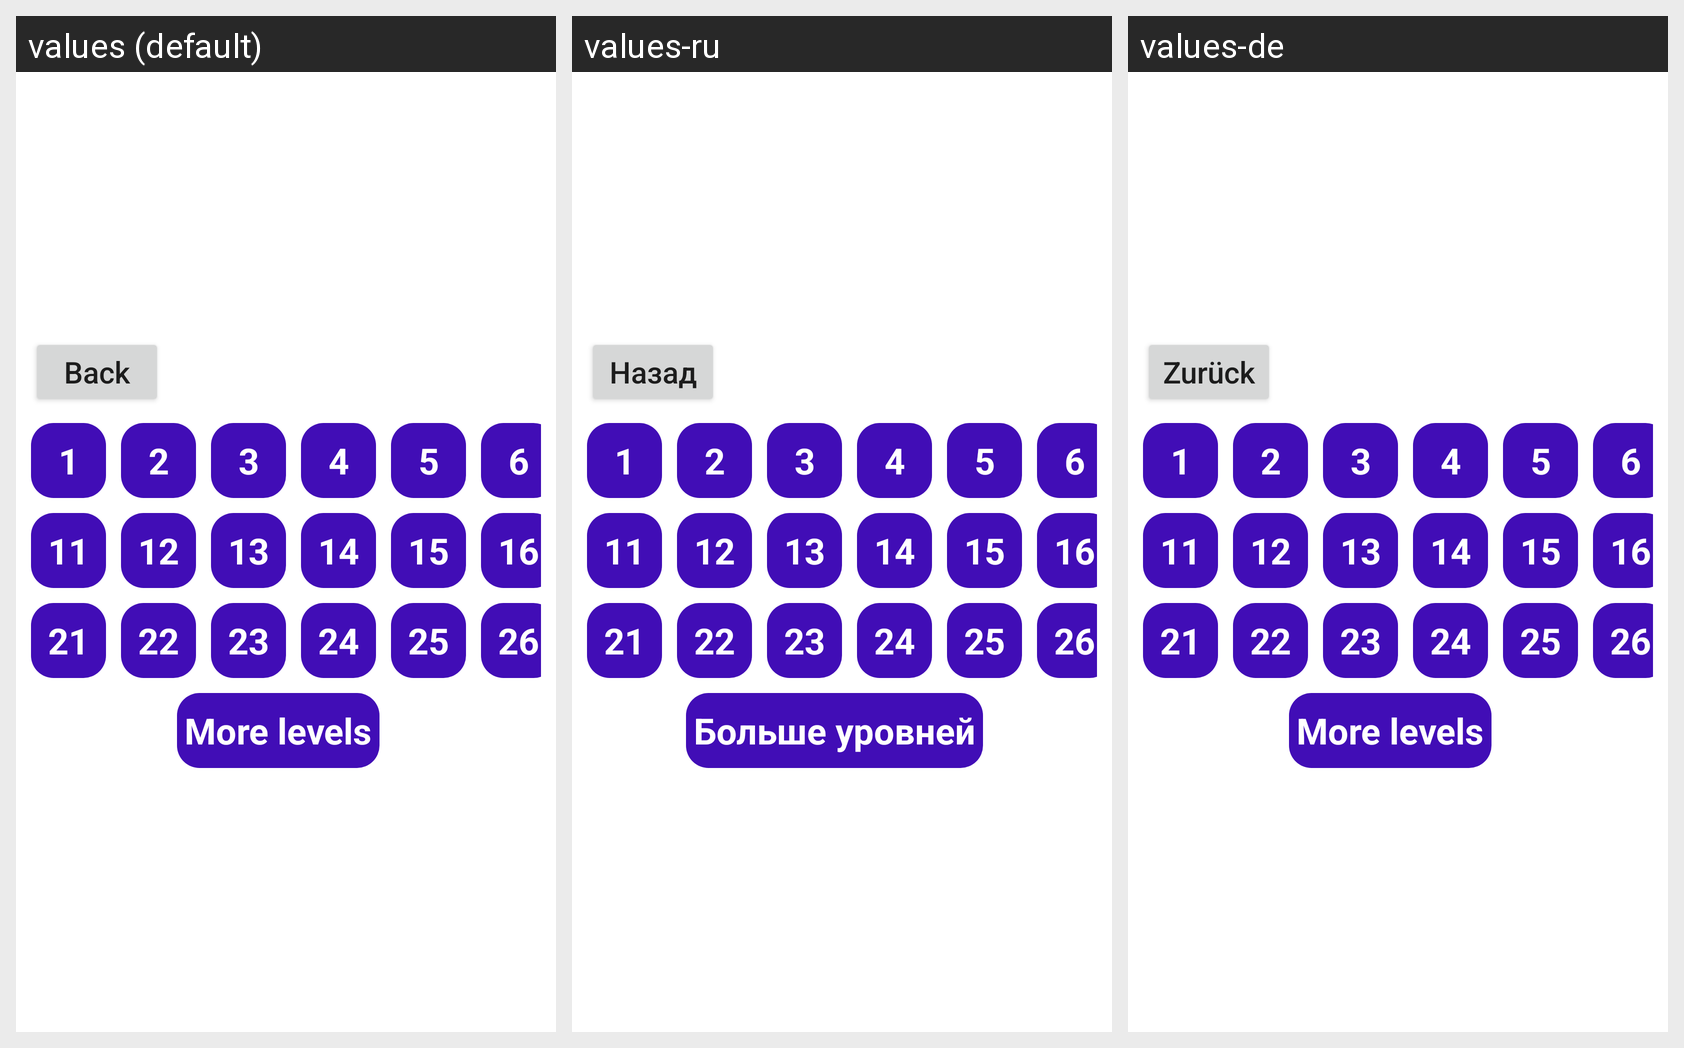

Translations of the strings shown on this Android screen, per locale in the grid:
Android screen res/layout/activity_levels.xml rendered under 3 locales, left to right: values (default), values-ru, values-de. Device: Nexus 5 (rendered at 1080×1920; each locale shown at half size, 540×960, under a caption strip naming it); theme Theme.FilterGame.
Strings drawn on this screen, with the default value and each locale's value (text and hints the layout hard-codes appear in the picture but are not listed):

back_button_text
  values: Back
  values-ru: Назад
  values-de: Zurück

more_levels_button_text
  values: More levels
  values-ru: Больше уровней
  values-de: More levels  [not translated; the default value is used]
